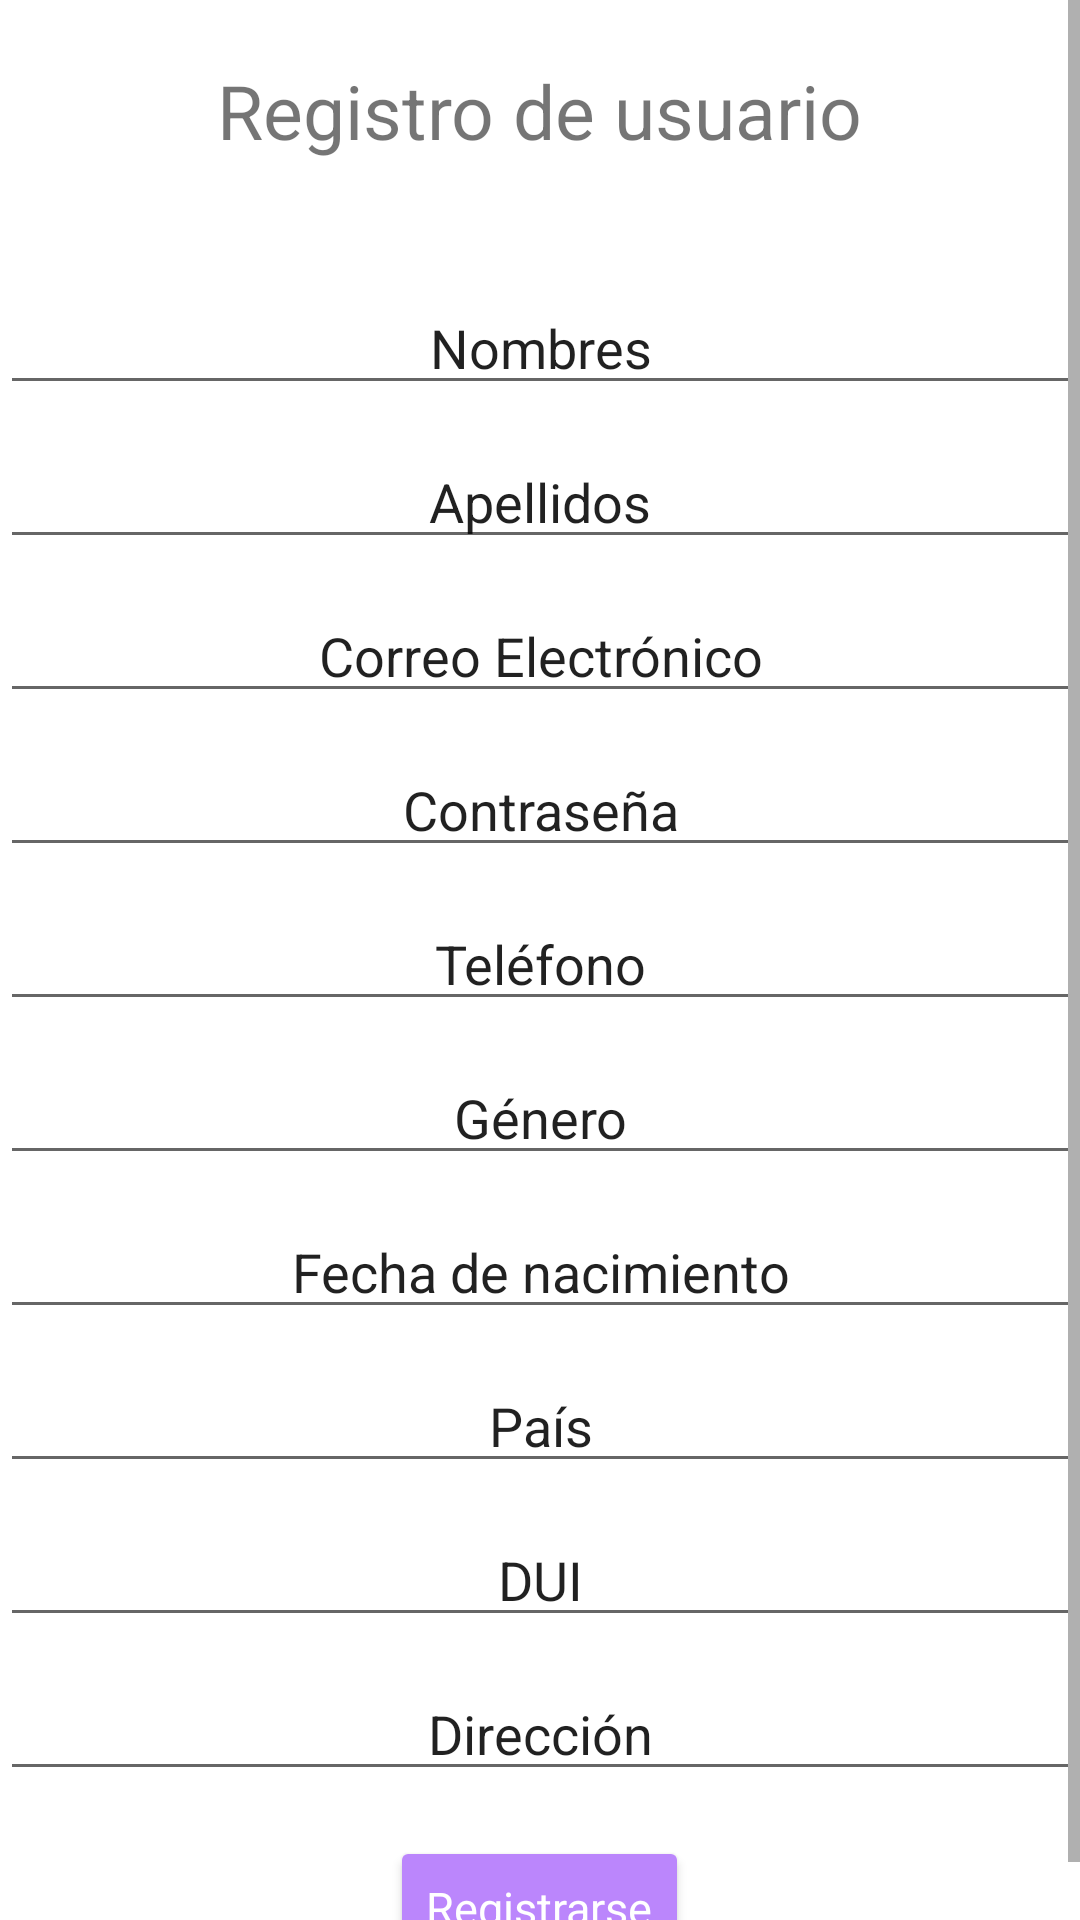

Produce the Android XML layout that renders to this screen, including the resource entries it uses.
<!-- AndroidManifest.xml: application theme Theme.ProyectoregistroDSM -->
<!-- res/layout/activity_registration.xml -->
<?xml version="1.0" encoding="utf-8"?>
<layout xmlns:android="http://schemas.android.com/apk/res/android"
    xmlns:app="http://schemas.android.com/apk/res-auto"
    xmlns:tools="http://schemas.android.com/tools"
    tools:context=".RegistrationActivity">
    <ScrollView
        android:layout_width="match_parent"
        android:layout_height="match_parent">

        <LinearLayout
            android:layout_width="match_parent"
            android:layout_height="match_parent"
            android:orientation="vertical">

            <TextView
                android:layout_width="wrap_content"
                android:layout_height="wrap_content"
                android:layout_gravity="center_horizontal"
                android:layout_marginTop="20dp"
                android:layout_marginBottom="40dp"
                android:text="Registro de usuario"
                android:textColor="@color/blue_main"
                android:textSize="25sp"/>

            <EditText
                android:id="@+id/eTxt_NombreRegistro"
                android:layout_width="match_parent"
                android:layout_height="wrap_content"
                android:layout_gravity="center_horizontal"
                android:hint="Nombres"
                android:inputType="textPersonName"
                android:textColorHint="@color/blue_second"
                android:textAlignment="center"
                android:layout_marginBottom="10dp"/>


            <EditText
                android:id="@+id/eTxt_ApellidoRegistro"
                android:layout_width="match_parent"
                android:layout_height="wrap_content"
                android:layout_gravity="center_horizontal"
                android:hint="Apellidos"
                android:inputType="textPersonName"
                android:textColorHint="@color/blue_second"
                android:textAlignment="center"
                android:layout_marginBottom="10dp"/>

            <EditText
                android:id="@+id/eTxt_CorreoRegistro"
                android:layout_width="match_parent"
                android:layout_height="wrap_content"
                android:layout_gravity="center_horizontal"
                android:hint="Correo Electrónico"
                android:textColorHint="@color/blue_second"
                android:inputType="textEmailAddress"
                android:textAlignment="center"
                android:layout_marginBottom="10dp"/>

            <EditText
                android:id="@+id/eTxt_PasswordRegistro"
                android:layout_width="match_parent"
                android:layout_height="wrap_content"
                android:layout_gravity="center_horizontal"
                android:hint="Contraseña"
                android:inputType="textPassword"
                android:textColorHint="@color/blue_second"
                android:textAlignment="center"
                android:layout_marginBottom="10dp"/>

            <EditText
                android:id="@+id/eTxt_TelefonoRegistro"
                android:layout_width="match_parent"
                android:layout_height="wrap_content"
                android:layout_gravity="center_horizontal"
                android:hint="Teléfono"
                android:inputType="phone"
                android:textColorHint="@color/blue_second"
                android:maxLength="10"
                android:textAlignment="center"
                android:layout_marginBottom="10dp"/>

            <EditText
                android:id="@+id/eTxt_GeneroRegistro"
                android:layout_width="match_parent"
                android:layout_height="wrap_content"
                android:layout_gravity="center_horizontal"
                android:hint="Género"
                android:textColorHint="@color/blue_second"
                android:textAlignment="center"
                android:layout_marginBottom="10dp"/>

            <EditText
                android:id="@+id/eTxtFechaRegistro"
                android:layout_width="match_parent"
                android:layout_height="wrap_content"
                android:clickable="true"
                android:focusable="false"
                android:hint="Fecha de nacimiento"
                android:inputType="date"
                android:textColorHint="@color/blue_second"
                android:maxLines="1"
                android:textAlignment="center"
                android:layout_marginBottom="10dp"/>

            <EditText
                android:id="@+id/eTxt_PaisRegistro"
                android:layout_width="match_parent"
                android:layout_height="wrap_content"
                android:layout_gravity="center_horizontal"
                android:hint="País"
                android:textColorHint="@color/blue_second"
                android:layout_marginBottom="10dp"
                android:textAlignment="center" />

            <EditText
                android:id="@+id/eTxt_DuiRegistro"
                android:layout_width="match_parent"
                android:layout_height="wrap_content"
                android:layout_gravity="center_horizontal"
                android:hint="DUI"
                android:textAlignment="center"
                android:textColorHint="@color/blue_second"
                android:layout_marginBottom="10dp"/>


            <EditText
                android:id="@+id/eTxt_DireccionRegistro"
                android:layout_width="match_parent"
                android:layout_height="wrap_content"
                android:layout_gravity="center_horizontal"
                android:layout_marginBottom="15dp"
                android:hint="Dirección"
                android:textColorHint="@color/blue_second"
                android:textAlignment="center" />

            <Button
                android:id="@+id/btn_Enviar_Registro"
                android:layout_width="wrap_content"
                android:layout_height="wrap_content"
                android:layout_gravity="center_horizontal"
                android:backgroundTint="@color/purple_200"
                android:fontFamily="sans-serif"
                android:text="Registrarse"
                android:textAllCaps="false"
                android:textColor="@color/white"
                android:textSize="15sp" />


        </LinearLayout>
    </ScrollView>
</layout>
<!-- resources referenced by this layout -->
<resources>
  <style name="Theme.ProyectoregistroDSM" parent="Theme.MaterialComponents.DayNight.DarkActionBar">
          
          <item name="colorPrimary">@color/purple_500</item>
          <item name="colorPrimaryVariant">@color/purple_700</item>
          <item name="colorOnPrimary">@color/white</item>
          
          <item name="colorSecondary">@color/teal_200</item>
          <item name="colorSecondaryVariant">@color/teal_700</item>
          <item name="colorOnSecondary">@color/black</item>
          
          <item name="android:statusBarColor">?attr/colorPrimaryVariant</item>
          
      </style>
  <!-- not gathered from this repository: default colours our renderer supplied (Android Studio template values) -->
  <color name="purple_200">#FFBB86FC</color>
  <color name="purple_500">#FF6200EE</color>
  <color name="purple_700">#FF3700B3</color>
  <color name="teal_200">#FF03DAC5</color>
  <color name="teal_700">#FF018786</color>
  <color name="black">#FF000000</color>
  <color name="white">#FFFFFFFF</color>
</resources>
